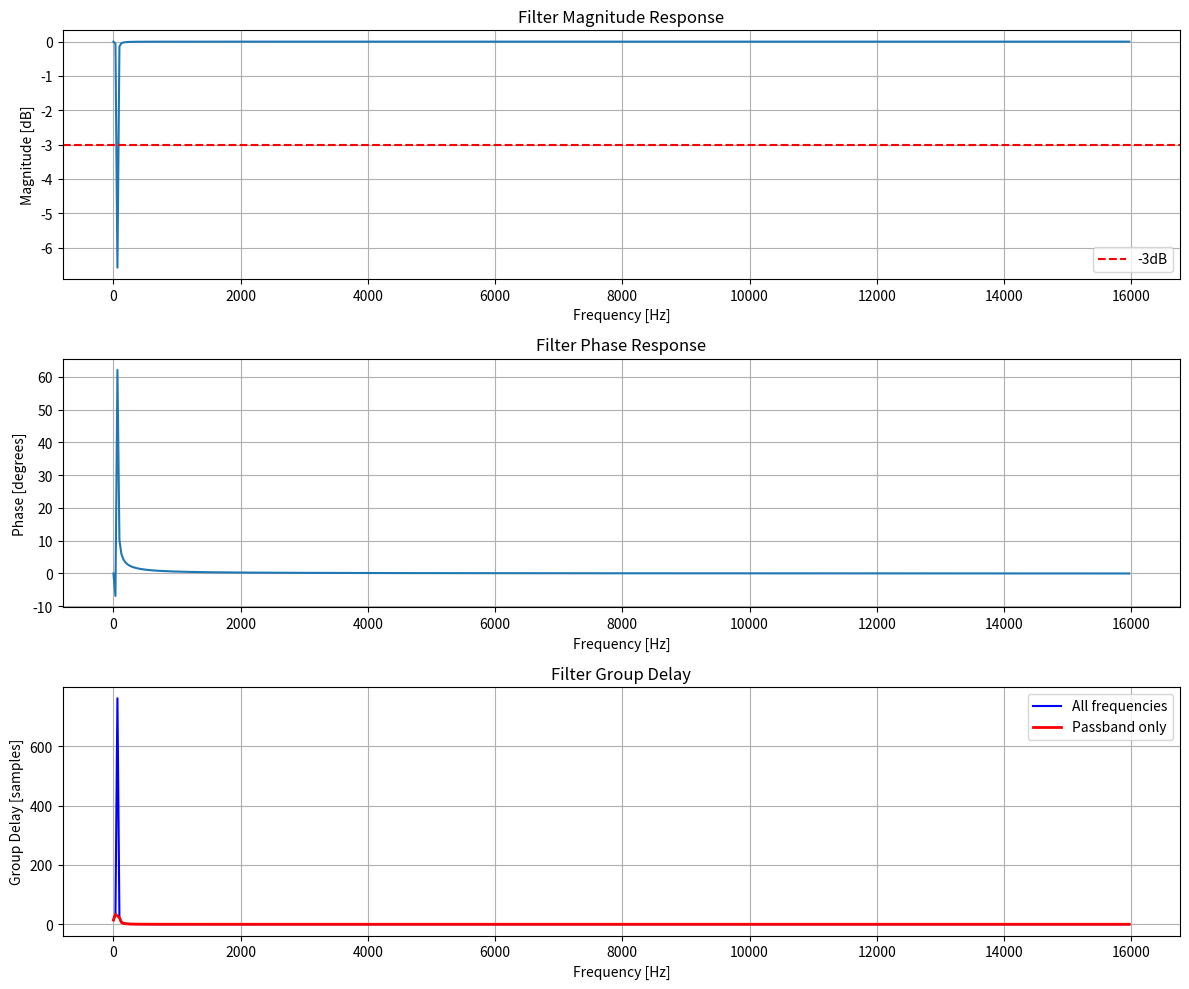

This figure's Python source:
import numpy as np
from scipy import signal
import matplotlib.pyplot as plt

# coefficients
b = [0.99901921, -1.99790074, 0.99901921] 
a = [1.0, -1.99790074, 0.99803843] 

# frequency response
w, h = signal.freqz(b, a, fs=32000)  

# group delay
w_gd, gd = signal.group_delay((b, a), w=w, fs=32000)

# Find passband (where magnitude is close to 0 dB)
magnitude_db = 20 * np.log10(np.abs(h))
passband_mask = magnitude_db > -3  # Define passband as frequencies with less than 3dB attenuation
passband_gd = gd[passband_mask]
passband_freq = w_gd[passband_mask]
plt.figure(figsize=(12, 10))

# plot magnitude response
plt.subplot(3, 1, 1)
plt.plot(w, 20 * np.log10(np.abs(h)))
plt.grid(True)
plt.xlabel('Frequency [Hz]')
plt.ylabel('Magnitude [dB]')
plt.title('Filter Magnitude Response')
# add -3dB line (red dashed line) because it's the passband
plt.axhline(y=-3, color='r', linestyle='--', label='-3dB')
plt.legend()

# plot phase response
plt.subplot(3, 1, 2)
plt.plot(w, np.unwrap(np.angle(h)) * 180 / np.pi)
plt.grid(True)
plt.xlabel('Frequency [Hz]')
plt.ylabel('Phase [degrees]')
plt.title('Filter Phase Response')

# plot group delay
plt.subplot(3, 1, 3)
plt.plot(w_gd, gd, 'b-', label='All frequencies')
plt.plot(passband_freq, passband_gd, 'r-', linewidth=2, label='Passband only')
plt.grid(True)
plt.xlabel('Frequency [Hz]')
plt.ylabel('Group Delay [samples]')
plt.title('Filter Group Delay')
plt.legend()

plt.tight_layout()
plt.savefig('filter_response.png', dpi=300, bbox_inches='tight')
plt.close()

# Print some statistics
print("\nFilter Response Statistics:")
print("-" * 30)
print(f"Average group delay: {np.mean(gd):.2f} samples")
print(f"Maximum group delay: {np.max(gd):.2f} samples")
print(f"Minimum group delay: {np.min(gd):.2f} samples")

# Convert to time
sampling_period = 1/32000  # seconds
print(f"\nTime Delays (All Frequencies):")
print("-" * 30)
print(f"Average group delay: {np.mean(gd) * sampling_period * 1e6:.2f} microseconds")
print(f"Maximum group delay: {np.max(gd) * sampling_period * 1e6:.2f} microseconds")
print(f"Minimum group delay: {np.min(gd) * sampling_period * 1e6:.2f} microseconds")

# Passband statistics
print(f"\nTime Delays (Passband Only):")
print("-" * 30)
print(f"Average passband delay: {np.mean(passband_gd) * sampling_period * 1e6:.2f} microseconds")
print(f"Maximum passband delay: {np.max(passband_gd) * sampling_period * 1e6:.2f} microseconds")
print(f"Minimum passband delay: {np.min(passband_gd) * sampling_period * 1e6:.2f} microseconds")

# Calculate -3dB bandwidth
minus_3db_idx = np.where(magnitude_db <= -3)[0]
if len(minus_3db_idx) >= 2:
    bandwidth = w[minus_3db_idx[-1]] - w[minus_3db_idx[0]]
    print(f"\nFilter Bandwidth:")
    print("-" * 30)
    print(f"-3dB Bandwidth: {bandwidth:.2f} Hz")
    print(f"Lower -3dB point: {w[minus_3db_idx[0]]:.2f} Hz")
    print(f"Upper -3dB point: {w[minus_3db_idx[-1]]:.2f} Hz") 
